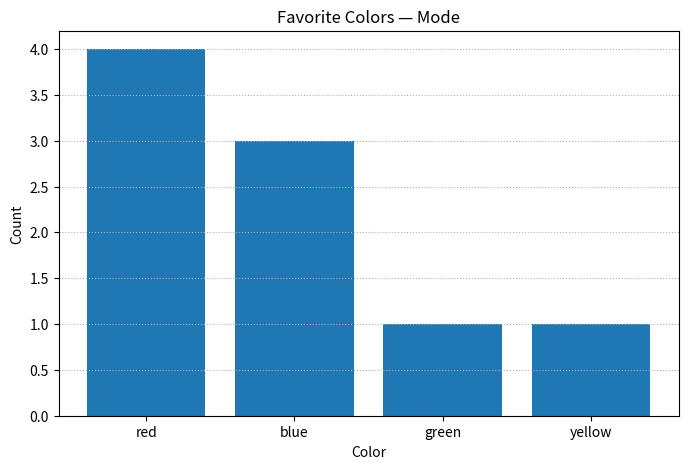

Generate this figure with matplotlib:
import pandas as pd
import matplotlib.pyplot as plt

favorite_colors = ["red","blue","red","green","blue","red","yellow","red","blue"]
series = pd.Series(favorite_colors)
modes = series.mode()
print("Mode(s):", list(modes))

counts = series.value_counts()
plt.figure(figsize=(8,5))
plt.bar(counts.index, counts.values)
plt.title("Favorite Colors — Mode")
plt.xlabel("Color"); plt.ylabel("Count")
plt.grid(axis='y', linestyle=':')
plt.show()
